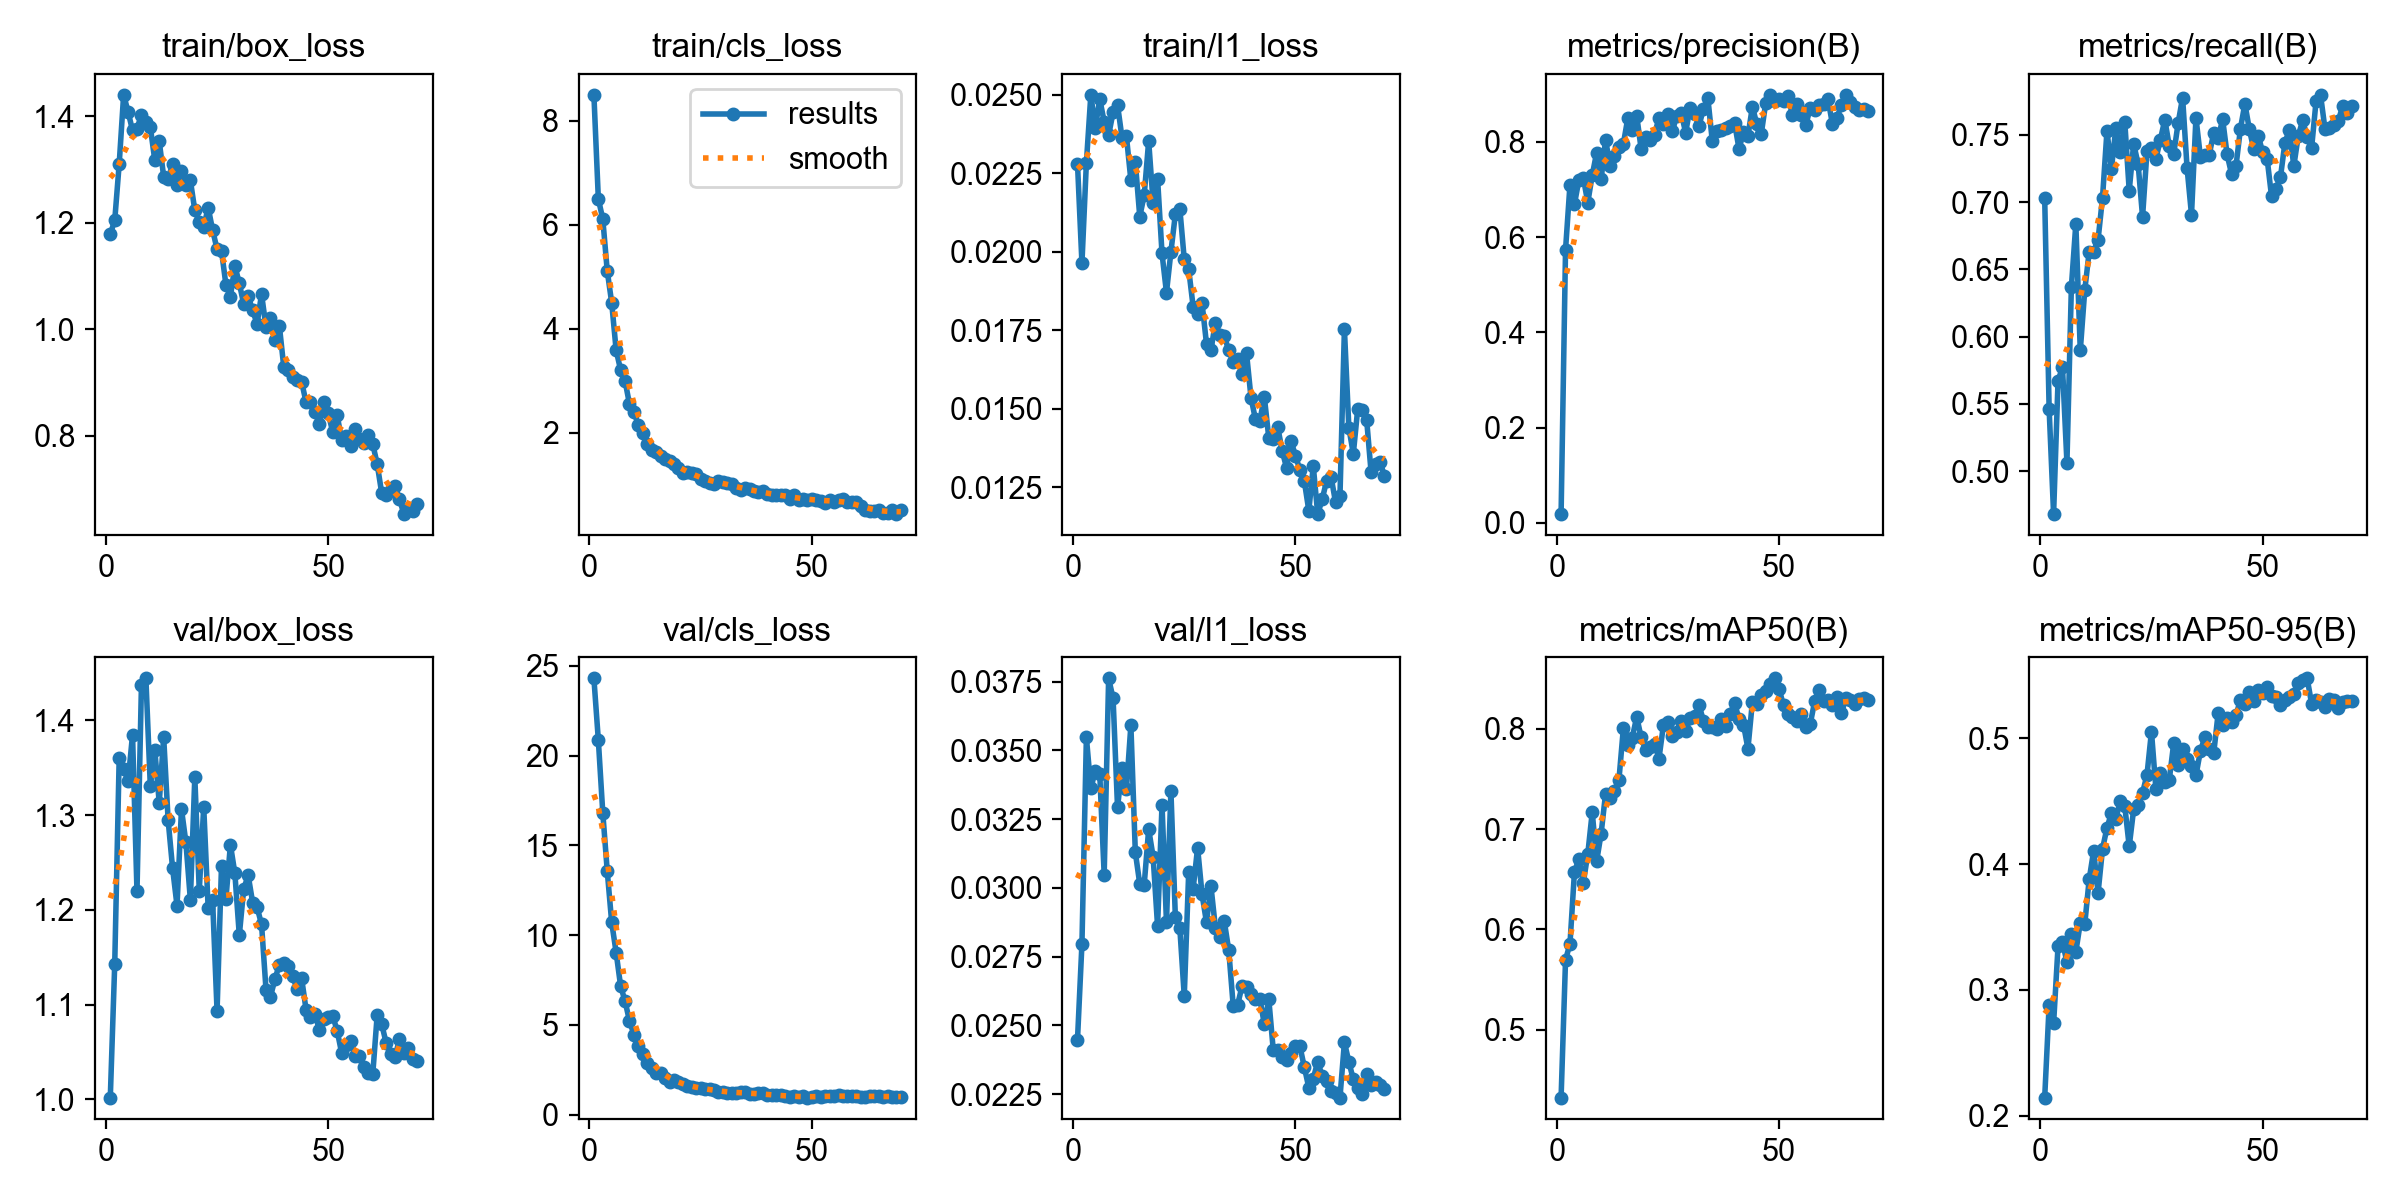

The table this chart was drawn from, first rows:
epoch, time, train/box_loss, train/cls_loss, train/l1_loss, metrics/precision(B), metrics/recall(B), metrics/mAP50(B), metrics/mAP50-95(B), val/box_loss, val/cls_loss, val/l1_loss, lr/pg0, lr/pg1, lr/pg2
1, 50.86, 1.179, 8.494, 0.02281, 0.01852, 0.7029, 0.4322, 0.2143, 1.002, 24.3, 0.02448, 0.0005457, 0.0005457, 0.0005457
2, 107.3, 1.205, 6.496, 0.01964, 0.574, 0.546, 0.5695, 0.2879, 1.143, 20.86, 0.02796, 0.001101, 0.001101, 0.001101
3, 166.8, 1.311, 6.107, 0.02284, 0.7104, 0.468, 0.5858, 0.2732, 1.36, 16.81, 0.03547, 0.001654, 0.001654, 0.001654
4, 234.7, 1.44, 5.112, 0.025, 0.6694, 0.5673, 0.6571, 0.3346, 1.349, 13.57, 0.03362, 0.00166, 0.00166, 0.00166
5, 304, 1.408, 4.502, 0.02394, 0.72, 0.5771, 0.6702, 0.3377, 1.336, 10.71, 0.03424, 0.001654, 0.001654, 0.001654
6, 366.9, 1.374, 3.589, 0.02487, 0.7245, 0.5062, 0.6467, 0.3223, 1.385, 9.029, 0.03415, 0.001646, 0.001646, 0.001646
7, 443, 1.377, 3.212, 0.02414, 0.6726, 0.6371, 0.6752, 0.3447, 1.22, 7.174, 0.03048, 0.001637, 0.001637, 0.001637
8, 522, 1.403, 3, 0.02372, 0.7302, 0.6838, 0.7168, 0.3303, 1.437, 6.325, 0.03762, 0.001627, 0.001627, 0.001627
9, 600.3, 1.389, 2.554, 0.02444, 0.7778, 0.5897, 0.6682, 0.3533, 1.444, 5.22, 0.03689, 0.001614, 0.001614, 0.001614
10, 676.3, 1.38, 2.393, 0.02468, 0.7215, 0.6343, 0.6956, 0.3521, 1.33, 4.457, 0.03293, 0.001601, 0.001601, 0.001601
11, 756.2, 1.318, 2.157, 0.02364, 0.805, 0.6631, 0.7354, 0.3878, 1.369, 3.804, 0.03437, 0.001585, 0.001585, 0.001585
12, 841.1, 1.354, 2.007, 0.02368, 0.7492, 0.6631, 0.7309, 0.4106, 1.313, 3.353, 0.03359, 0.001568, 0.001568, 0.001568
13, 917.4, 1.287, 1.779, 0.02228, 0.7715, 0.6721, 0.7379, 0.3772, 1.382, 2.902, 0.03591, 0.00155, 0.00155, 0.00155
14, 1005, 1.282, 1.671, 0.02286, 0.7903, 0.7033, 0.749, 0.4122, 1.295, 2.591, 0.03129, 0.00153, 0.00153, 0.00153
15, 1091, 1.311, 1.624, 0.02112, 0.7961, 0.7529, 0.8006, 0.4289, 1.244, 2.332, 0.03014, 0.001509, 0.001509, 0.001509
16, 1180, 1.27, 1.557, 0.02181, 0.8501, 0.7247, 0.7842, 0.4406, 1.204, 2.344, 0.03012, 0.001487, 0.001487, 0.001487
17, 1273, 1.298, 1.493, 0.02353, 0.8246, 0.7552, 0.7912, 0.4358, 1.306, 2.044, 0.03213, 0.001463, 0.001463, 0.001463
18, 1365, 1.27, 1.458, 0.02157, 0.8549, 0.7375, 0.8119, 0.4506, 1.271, 1.8, 0.03113, 0.001438, 0.001438, 0.001438
19, 1451, 1.28, 1.402, 0.02233, 0.7849, 0.7597, 0.7914, 0.4461, 1.211, 1.903, 0.02861, 0.001412, 0.001412, 0.001412
20, 1536, 1.224, 1.327, 0.01995, 0.8094, 0.7085, 0.779, 0.4141, 1.34, 1.82, 0.03302, 0.001385, 0.001385, 0.001385
21, 1624, 1.202, 1.231, 0.0187, 0.8043, 0.7433, 0.7817, 0.4437, 1.22, 1.68, 0.02874, 0.001356, 0.001356, 0.001356
22, 1703, 1.192, 1.249, 0.02, 0.8152, 0.7284, 0.785, 0.4472, 1.309, 1.572, 0.03352, 0.001327, 0.001327, 0.001327
23, 1780, 1.229, 1.234, 0.0212, 0.8508, 0.6891, 0.7702, 0.4566, 1.202, 1.537, 0.02893, 0.001296, 0.001296, 0.001296
24, 1862, 1.187, 1.204, 0.02138, 0.8369, 0.7382, 0.8037, 0.4712, 1.21, 1.467, 0.02854, 0.001265, 0.001265, 0.001265
25, 1937, 1.15, 1.107, 0.01976, 0.8593, 0.7404, 0.8065, 0.5054, 1.093, 1.456, 0.02606, 0.001233, 0.001233, 0.001233
26, 2015, 1.148, 1.079, 0.01944, 0.8226, 0.7323, 0.7927, 0.4598, 1.247, 1.428, 0.03058, 0.0012, 0.0012, 0.0012
27, 2089, 1.083, 1.047, 0.01825, 0.8546, 0.7464, 0.7967, 0.4728, 1.212, 1.407, 0.02997, 0.001166, 0.001166, 0.001166
28, 2161, 1.062, 1.016, 0.01802, 0.8601, 0.7612, 0.8076, 0.4656, 1.269, 1.393, 0.03146, 0.001132, 0.001132, 0.001132
29, 2236, 1.12, 1.077, 0.01836, 0.8199, 0.7419, 0.7975, 0.4669, 1.239, 1.285, 0.02976, 0.001097, 0.001097, 0.001097
30, 2312, 1.087, 1.06, 0.01707, 0.8722, 0.7357, 0.8104, 0.4961, 1.173, 1.284, 0.02874, 0.001061, 0.001061, 0.001061
31, 2386, 1.047, 1.032, 0.01688, 0.858, 0.7589, 0.8124, 0.479, 1.222, 1.23, 0.03006, 0.001025, 0.001025, 0.001025
32, 2496, 1.062, 1.027, 0.01775, 0.834, 0.7778, 0.824, 0.4915, 1.236, 1.182, 0.02855, 0.0009892, 0.0009892, 0.0009892
33, 2569, 1.036, 0.9421, 0.01736, 0.8698, 0.7256, 0.8078, 0.4833, 1.208, 1.225, 0.02822, 0.0009526, 0.0009526, 0.0009526
34, 2641, 1.01, 0.8979, 0.01732, 0.8913, 0.6906, 0.8014, 0.4777, 1.203, 1.25, 0.02878, 0.0009158, 0.0009158, 0.0009158
35, 2713, 1.067, 0.9339, 0.01686, 0.801, 0.7627, 0.8015, 0.4706, 1.185, 1.251, 0.02773, 0.0008789, 0.0008789, 0.0008789
36, 2786, 1.004, 0.9235, 0.0165, 0.8234, 0.7338, 0.7996, 0.49, 1.116, 1.176, 0.02571, 0.0008418, 0.0008418, 0.0008418
37, 2859, 1.021, 0.8797, 0.01658, 0.8254, 0.7351, 0.8095, 0.501, 1.108, 1.134, 0.02575, 0.0008048, 0.0008048, 0.0008048
38, 2931, 0.9795, 0.866, 0.01611, 0.8291, 0.7354, 0.8024, 0.4914, 1.127, 1.195, 0.02643, 0.0007679, 0.0007679, 0.0007679
39, 3006, 1.007, 0.8859, 0.01677, 0.8337, 0.7517, 0.8151, 0.4885, 1.142, 1.21, 0.0264, 0.0007311, 0.0007311, 0.0007311
40, 3078, 0.929, 0.8309, 0.01536, 0.8395, 0.7477, 0.8257, 0.5203, 1.144, 1.069, 0.02612, 0.0006945, 0.0006945, 0.0006945
41, 3151, 0.9234, 0.8067, 0.01467, 0.7853, 0.7616, 0.8097, 0.5108, 1.141, 1.091, 0.02596, 0.0006582, 0.0006582, 0.0006582
42, 3227, 0.9099, 0.7997, 0.01463, 0.8203, 0.7355, 0.8043, 0.5166, 1.13, 1.087, 0.02595, 0.0006223, 0.0006223, 0.0006223
43, 3307, 0.9044, 0.815, 0.01538, 0.8122, 0.721, 0.7802, 0.513, 1.116, 1.089, 0.02504, 0.0005868, 0.0005868, 0.0005868
44, 3382, 0.9019, 0.8126, 0.01408, 0.8742, 0.7268, 0.8269, 0.5184, 1.128, 1.047, 0.02595, 0.0005519, 0.0005519, 0.0005519
45, 3454, 0.8636, 0.7327, 0.01405, 0.8372, 0.7546, 0.8246, 0.5309, 1.095, 0.982, 0.02411, 0.0005175, 0.0005175, 0.0005175
46, 3528, 0.8629, 0.8063, 0.01443, 0.8173, 0.7731, 0.8334, 0.5274, 1.087, 1.024, 0.02411, 0.0004838, 0.0004838, 0.0004838
47, 3599, 0.8452, 0.7134, 0.01367, 0.8822, 0.7542, 0.8375, 0.5368, 1.09, 0.9778, 0.02386, 0.0004508, 0.0004508, 0.0004508
48, 3676, 0.8224, 0.7336, 0.01312, 0.899, 0.7391, 0.8442, 0.5295, 1.074, 1.021, 0.02374, 0.0004186, 0.0004186, 0.0004186
49, 3754, 0.8634, 0.7084, 0.01397, 0.8866, 0.7494, 0.8504, 0.5387, 1.085, 0.9486, 0.02398, 0.0003873, 0.0003873, 0.0003873
50, 3827, 0.8426, 0.7329, 0.01351, 0.8905, 0.737, 0.8394, 0.5358, 1.087, 0.9634, 0.02425, 0.0003568, 0.0003568, 0.0003568
51, 3902, 0.8069, 0.7116, 0.01305, 0.8867, 0.7323, 0.8236, 0.5408, 1.088, 1.031, 0.02423, 0.0003274, 0.0003274, 0.0003274
52, 3978, 0.8386, 0.6978, 0.01269, 0.8972, 0.7042, 0.8147, 0.5334, 1.072, 0.9698, 0.02347, 0.0002989, 0.0002989, 0.0002989
53, 4052, 0.793, 0.6634, 0.01176, 0.8564, 0.7101, 0.8121, 0.5327, 1.049, 1.01, 0.02273, 0.0002716, 0.0002716, 0.0002716
54, 4126, 0.7999, 0.7057, 0.01318, 0.8804, 0.7186, 0.8079, 0.5266, 1.058, 1.038, 0.02306, 0.0002454, 0.0002454, 0.0002454
55, 4202, 0.7815, 0.6781, 0.01165, 0.857, 0.7442, 0.8149, 0.5305, 1.062, 1.06, 0.02368, 0.0002204, 0.0002204, 0.0002204
56, 4278, 0.8128, 0.7034, 0.01212, 0.8347, 0.7536, 0.8017, 0.5328, 1.046, 1.067, 0.02315, 0.0001967, 0.0001967, 0.0001967
57, 4349, 0.795, 0.7305, 0.01271, 0.8718, 0.7268, 0.8048, 0.5354, 1.046, 1.045, 0.02296, 0.0001743, 0.0001743, 0.0001743
58, 4424, 0.7862, 0.6716, 0.01284, 0.8665, 0.7494, 0.8273, 0.5439, 1.035, 1.012, 0.0226, 0.0001532, 0.0001532, 0.0001532
59, 4502, 0.8013, 0.6802, 0.01203, 0.8775, 0.7608, 0.8387, 0.5468, 1.028, 1.035, 0.02255, 0.0001335, 0.0001335, 0.0001335
60, 4575, 0.7848, 0.6707, 0.01222, 0.8807, 0.7484, 0.8275, 0.5478, 1.027, 1.01, 0.02237, 0.0001152, 0.0001152, 0.0001152
... 10 more rows
